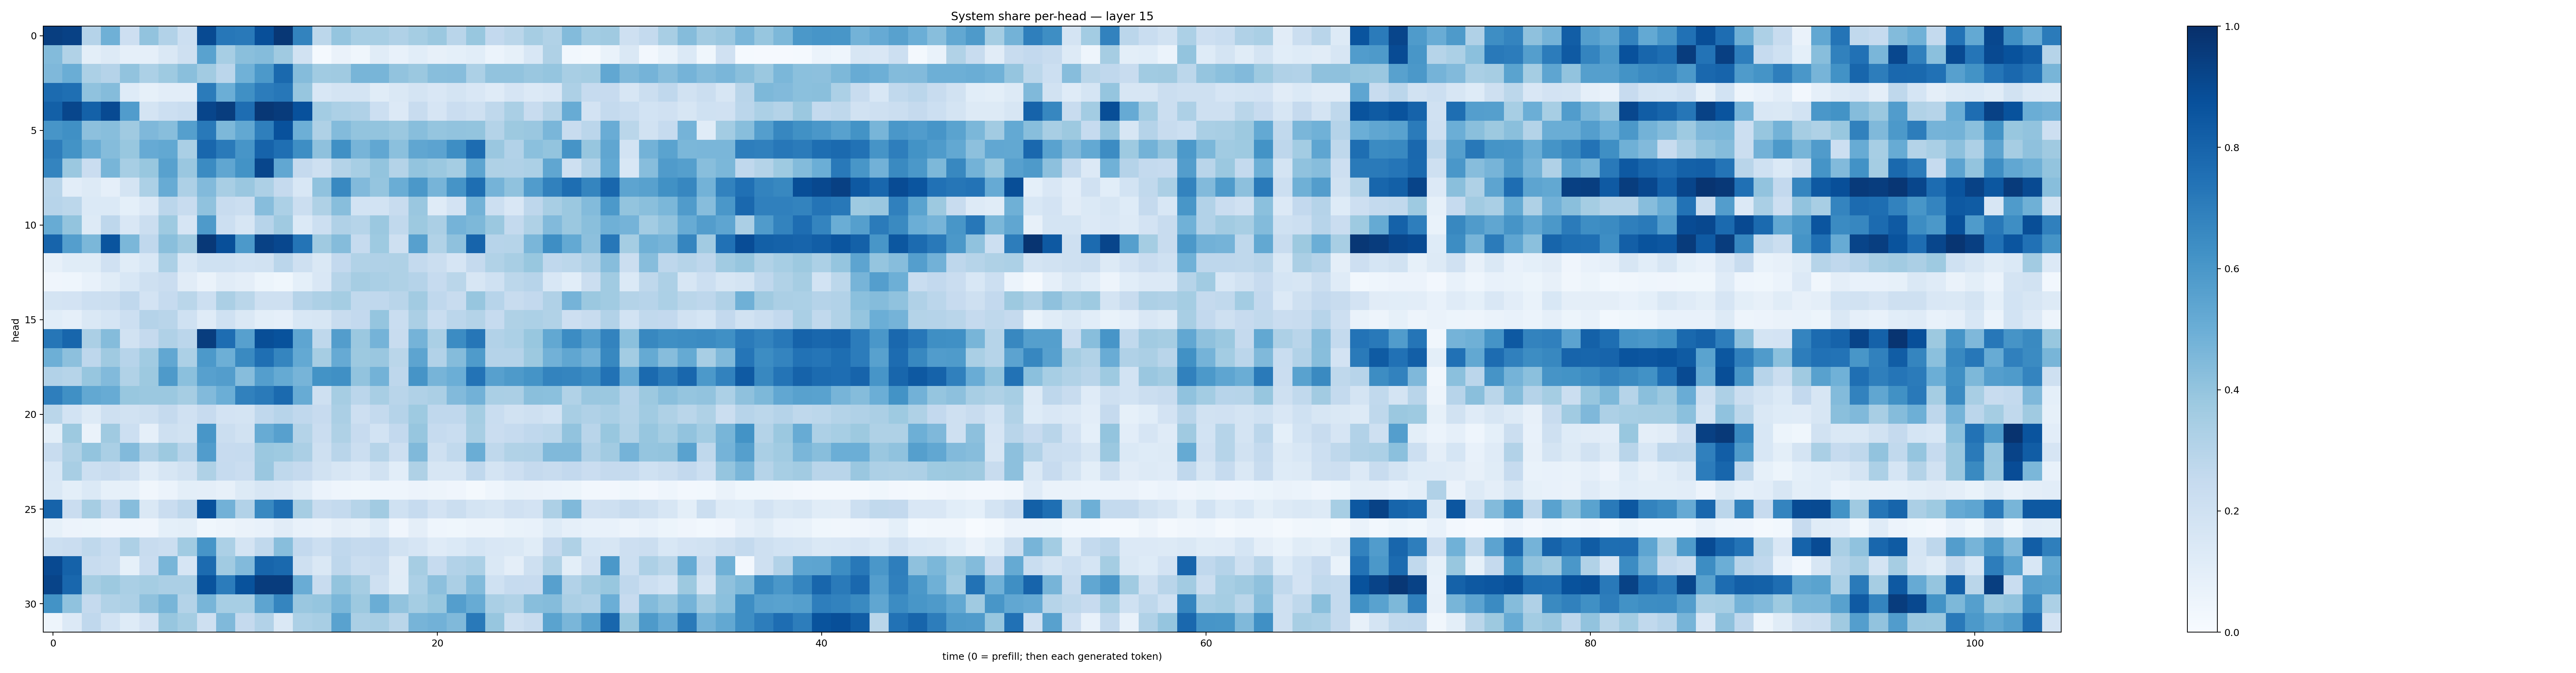

The file beside this chart, header and first rows:
0.9419443, 0.9332814, 0.30392647, 0.4882944, 0.21123609, 0.40592968, 0.31119627, 0.21662559, 0.8954903, 0.72471815, 0.715655, 0.88213265, 0.9688796, 0.6759549, 0.28106883, 0.3968185, 0.34458238, 0.3472305, 0.31852204, 0.35506785, 0.38083953, 0.29116246, 0.3905541, 0.26069853
0.4392, 0.315, 0.1, 0.128, 0.08681, 0.08774, 0.1438, 0.2049, 0.5524, 0.3461, 0.425, 0.4357, 0.3699, 0.1952, 0.01502, 0.06428, 0.03871, 0.1138, 0.07161, 0.1088, 0.0817, 0.09013, 0.1074, 0.0593
0.4518, 0.5007, 0.3293, 0.3012, 0.4033, 0.3308, 0.3737, 0.4244, 0.3596, 0.2843, 0.4856, 0.5901, 0.7799, 0.4341, 0.3671, 0.3699, 0.465, 0.4669, 0.4032, 0.3792, 0.4258, 0.4312, 0.3311, 0.4045
0.7717, 0.7557, 0.4095, 0.4364, 0.1238, 0.08544, 0.1029, 0.1028, 0.7075, 0.4994, 0.6301, 0.704, 0.7252, 0.3918, 0.1534, 0.1723, 0.1785, 0.1152, 0.1456, 0.1735, 0.1496, 0.1753, 0.1493, 0.1191
0.8163, 0.9132, 0.8118, 0.896, 0.576, 0.1749, 0.2167, 0.2331, 0.9178, 0.9465, 0.7617, 0.9696, 0.9546, 0.8714, 0.3591, 0.3291, 0.3172, 0.2156, 0.135, 0.2345, 0.1679, 0.2292, 0.2097, 0.2725
0.6077, 0.6324, 0.417, 0.4266, 0.3675, 0.4503, 0.4259, 0.564, 0.7165, 0.4545, 0.5248, 0.6927, 0.8712, 0.4936, 0.3218, 0.4383, 0.4002, 0.4018, 0.38, 0.4288, 0.3974, 0.4027, 0.401, 0.305
0.6996, 0.6178, 0.5038, 0.4369, 0.3883, 0.5135, 0.5238, 0.3366, 0.7858, 0.7148, 0.6076, 0.802, 0.7556, 0.6394, 0.4115, 0.629, 0.4705, 0.5289, 0.4201, 0.5317, 0.5459, 0.638, 0.769, 0.3839
0.6751, 0.3796, 0.2286, 0.468, 0.3467, 0.3891, 0.5552, 0.3849, 0.6522, 0.534, 0.6178, 0.913, 0.5296, 0.2524, 0.2097, 0.3077, 0.3448, 0.4013, 0.3063, 0.4022, 0.3809, 0.353, 0.54, 0.3229
0.2905, 0.1035, 0.132, 0.08823, 0.178, 0.3295, 0.5116, 0.3277, 0.4438, 0.3408, 0.3866, 0.3279, 0.2531, 0.1531, 0.4075, 0.6586, 0.4423, 0.395, 0.5008, 0.5961, 0.4715, 0.6096, 0.7595, 0.4731
0.2945, 0.2796, 0.1399, 0.1374, 0.09246, 0.1332, 0.2838, 0.2413, 0.409, 0.2371, 0.2215, 0.4322, 0.3314, 0.2229, 0.3222, 0.4285, 0.1849, 0.1864, 0.2388, 0.3844, 0.1172, 0.1832, 0.4796, 0.2177
0.5105, 0.3999, 0.1315, 0.2749, 0.1496, 0.2228, 0.3739, 0.1674, 0.5888, 0.2168, 0.159, 0.2966, 0.3693, 0.1405, 0.2157, 0.3199, 0.3005, 0.3817, 0.2617, 0.3761, 0.3325, 0.476, 0.4552, 0.3825
0.7986, 0.5696, 0.4602, 0.8598, 0.4573, 0.268, 0.4253, 0.3698, 0.9665, 0.8813, 0.5909, 0.9312, 0.9098, 0.7382, 0.37, 0.4366, 0.2464, 0.3746, 0.2051, 0.5597, 0.3145, 0.4102, 0.7984, 0.2957
0.07899, 0.1144, 0.1164, 0.1985, 0.1164, 0.1539, 0.3291, 0.154, 0.2028, 0.2008, 0.1852, 0.193, 0.2817, 0.2072, 0.1434, 0.2605, 0.3155, 0.3187, 0.3224, 0.2559, 0.2252, 0.1657, 0.2507, 0.3141
0.04095, 0.04403, 0.07127, 0.114, 0.1553, 0.206, 0.2296, 0.1127, 0.06309, 0.1123, 0.09499, 0.05311, 0.03889, 0.09182, 0.1489, 0.3002, 0.3477, 0.3375, 0.323, 0.3047, 0.2488, 0.287, 0.1595, 0.1998
0.1769, 0.1819, 0.216, 0.2244, 0.2688, 0.1813, 0.2474, 0.2868, 0.2158, 0.3321, 0.2887, 0.2093, 0.2069, 0.3028, 0.3267, 0.354, 0.2646, 0.2676, 0.2899, 0.3611, 0.2675, 0.2364, 0.392, 0.2964
0.1076, 0.08698, 0.1407, 0.1695, 0.2172, 0.3033, 0.2906, 0.2005, 0.1175, 0.1998, 0.144, 0.09952, 0.0865, 0.1558, 0.1563, 0.2392, 0.2609, 0.3959, 0.2329, 0.3341, 0.2315, 0.2842, 0.3051, 0.2486
0.7303, 0.7913, 0.3342, 0.4373, 0.1902, 0.2503, 0.3178, 0.282, 0.9484, 0.7632, 0.5613, 0.885, 0.8682, 0.5388, 0.2717, 0.5742, 0.3827, 0.4764, 0.2415, 0.4751, 0.3393, 0.6459, 0.7267, 0.3111
0.495, 0.4177, 0.2761, 0.3705, 0.2956, 0.3667, 0.5276, 0.3314, 0.5901, 0.4937, 0.6541, 0.7558, 0.6688, 0.5222, 0.3483, 0.5138, 0.3762, 0.3839, 0.2852, 0.5411, 0.3099, 0.4375, 0.5848, 0.3044
0.3119, 0.2974, 0.3929, 0.4445, 0.3133, 0.3782, 0.5878, 0.4194, 0.5586, 0.5742, 0.4308, 0.5696, 0.5188, 0.4724, 0.6175, 0.6297, 0.4057, 0.4799, 0.2749, 0.6127, 0.4709, 0.4967, 0.7395, 0.5611
0.697, 0.6319, 0.5261, 0.5084, 0.3877, 0.3819, 0.38, 0.3477, 0.4445, 0.4983, 0.6873, 0.7116, 0.7769, 0.5095, 0.2086, 0.348, 0.2818, 0.3436, 0.2898, 0.3186, 0.3345, 0.442, 0.4832, 0.3396
0.2867, 0.1857, 0.1301, 0.2098, 0.195, 0.2098, 0.2506, 0.1963, 0.2453, 0.1801, 0.1785, 0.2692, 0.2961, 0.2658, 0.2425, 0.3358, 0.2118, 0.2576, 0.3023, 0.373, 0.2684, 0.2672, 0.3542, 0.2322
0.09796, 0.3768, 0.06634, 0.3688, 0.2184, 0.08621, 0.2046, 0.1952, 0.6043, 0.2229, 0.1884, 0.5085, 0.5624, 0.3068, 0.2294, 0.3228, 0.2441, 0.1859, 0.2587, 0.3926, 0.2472, 0.2332, 0.3431, 0.2293
0.2368, 0.3241, 0.4013, 0.3374, 0.4433, 0.3171, 0.3752, 0.2955, 0.5763, 0.2444, 0.2463, 0.3809, 0.3716, 0.3358, 0.2045, 0.2928, 0.2206, 0.3004, 0.2114, 0.4457, 0.2057, 0.2639, 0.5014, 0.2711
0.154, 0.3425, 0.2154, 0.2422, 0.2101, 0.1156, 0.1636, 0.1923, 0.3223, 0.247, 0.2303, 0.3856, 0.2733, 0.2524, 0.1929, 0.1629, 0.1341, 0.1951, 0.1082, 0.3213, 0.1585, 0.1598, 0.2688, 0.1729
0.1478, 0.09997, 0.137, 0.08414, 0.08396, 0.03416, 0.05912, 0.09858, 0.09596, 0.07859, 0.1318, 0.1591, 0.1519, 0.1136, 0.06232, 0.04394, 0.03762, 0.04552, 0.04336, 0.05534, 0.04839, 0.04235, 0.02311, 0.04631
0.8032, 0.2273, 0.3481, 0.2458, 0.4305, 0.1459, 0.2298, 0.2762, 0.8712, 0.4829, 0.3095, 0.6565, 0.7568, 0.3482, 0.2388, 0.2561, 0.2974, 0.3617, 0.2019, 0.249, 0.1826, 0.2248, 0.1756, 0.1583
0.085, 0.05799, 0.05207, 0.04027, 0.0438, 0.04042, 0.09017, 0.09979, 0.03656, 0.04703, 0.06602, 0.07721, 0.1096, 0.07672, 0.06294, 0.09471, 0.08149, 0.1235, 0.04042, 0.09603, 0.04437, 0.03756, 0.05031, 0.04971
0.2185, 0.2266, 0.2718, 0.2305, 0.3248, 0.2371, 0.2256, 0.3645, 0.6082, 0.3285, 0.179, 0.2644, 0.4286, 0.2594, 0.2172, 0.2679, 0.2521, 0.2584, 0.1885, 0.1666, 0.1208, 0.1371, 0.1682, 0.1491
0.9019, 0.8061, 0.2405, 0.2244, 0.08555, 0.2295, 0.4659, 0.1672, 0.7703, 0.3641, 0.4448, 0.7945, 0.7786, 0.2093, 0.1412, 0.2737, 0.2224, 0.2362, 0.1124, 0.3496, 0.2489, 0.3101, 0.3302, 0.1425
0.9191, 0.7875, 0.351, 0.3753, 0.3369, 0.3551, 0.3359, 0.3353, 0.8661, 0.7032, 0.8674, 0.9528, 0.9497, 0.5059, 0.2393, 0.3989, 0.3513, 0.2103, 0.1139, 0.3295, 0.4157, 0.3354, 0.4399, 0.2012
0.6182, 0.4066, 0.2505, 0.3156, 0.3267, 0.4114, 0.4671, 0.3069, 0.4665, 0.3472, 0.3465, 0.5421, 0.6709, 0.3832, 0.3954, 0.459, 0.3764, 0.5013, 0.4036, 0.352, 0.3869, 0.5677, 0.5098, 0.3381
0.05011, 0.1354, 0.2661, 0.1859, 0.1221, 0.1831, 0.3912, 0.3522, 0.2045, 0.4454, 0.2517, 0.3119, 0.1466, 0.3293, 0.3435, 0.5512, 0.3329, 0.3427, 0.2852, 0.4717, 0.4842, 0.4465, 0.7148, 0.391
